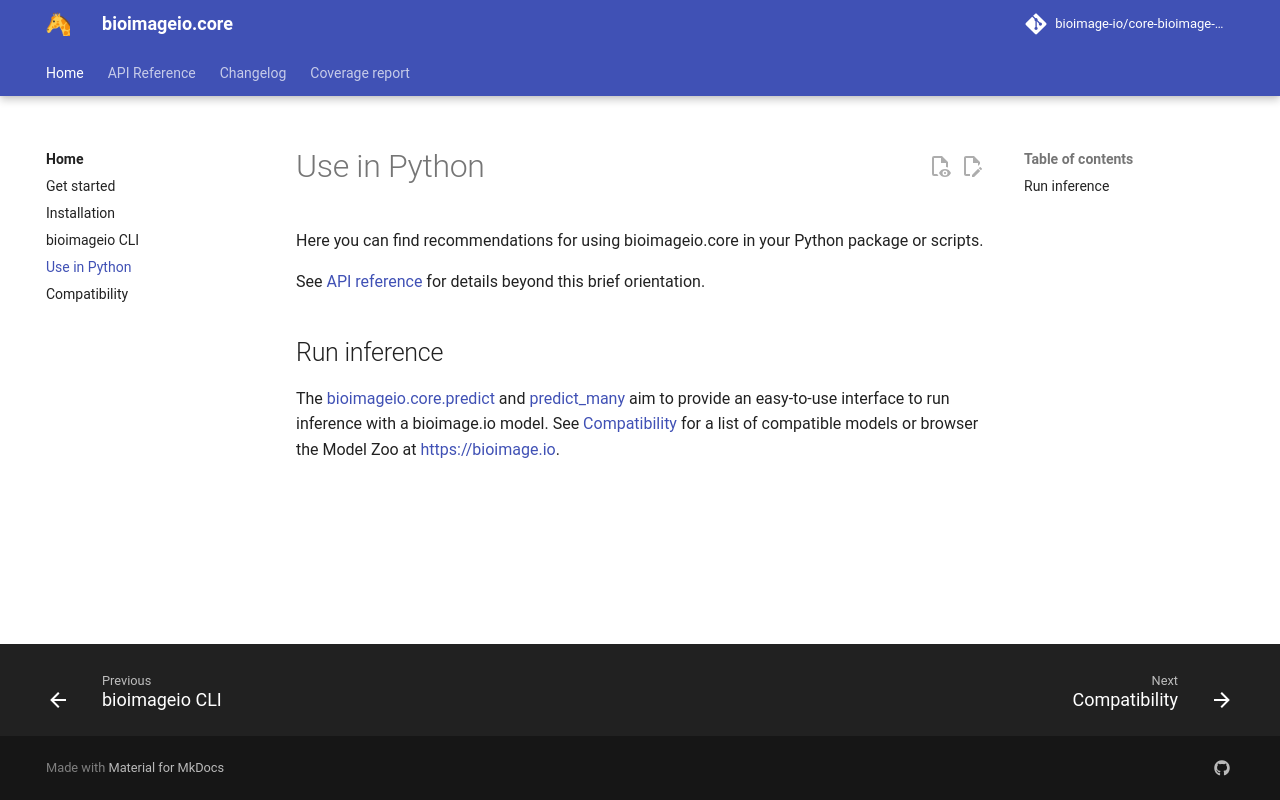

repository: bioimage-io/core-bioimage-io-python · page: v0.12.0/use_in_python/index.html · generator: mkdocs

Here you can find recommendations for using bioimageio.core in your Python package or scripts.

See [API reference](api/index.html) for details beyond this brief orientation.

## Run inference

The [bioimageio.core.predict][] and [predict_many][bioimageio.core.predict_many] aim to provide an easy-to-use interface
to run inference with a bioimage.io model.
See [Compatibility](compatibility.md) for a list of compatible models or browser the Model Zoo at [https://bioimage.io](https://bioimage.io).
